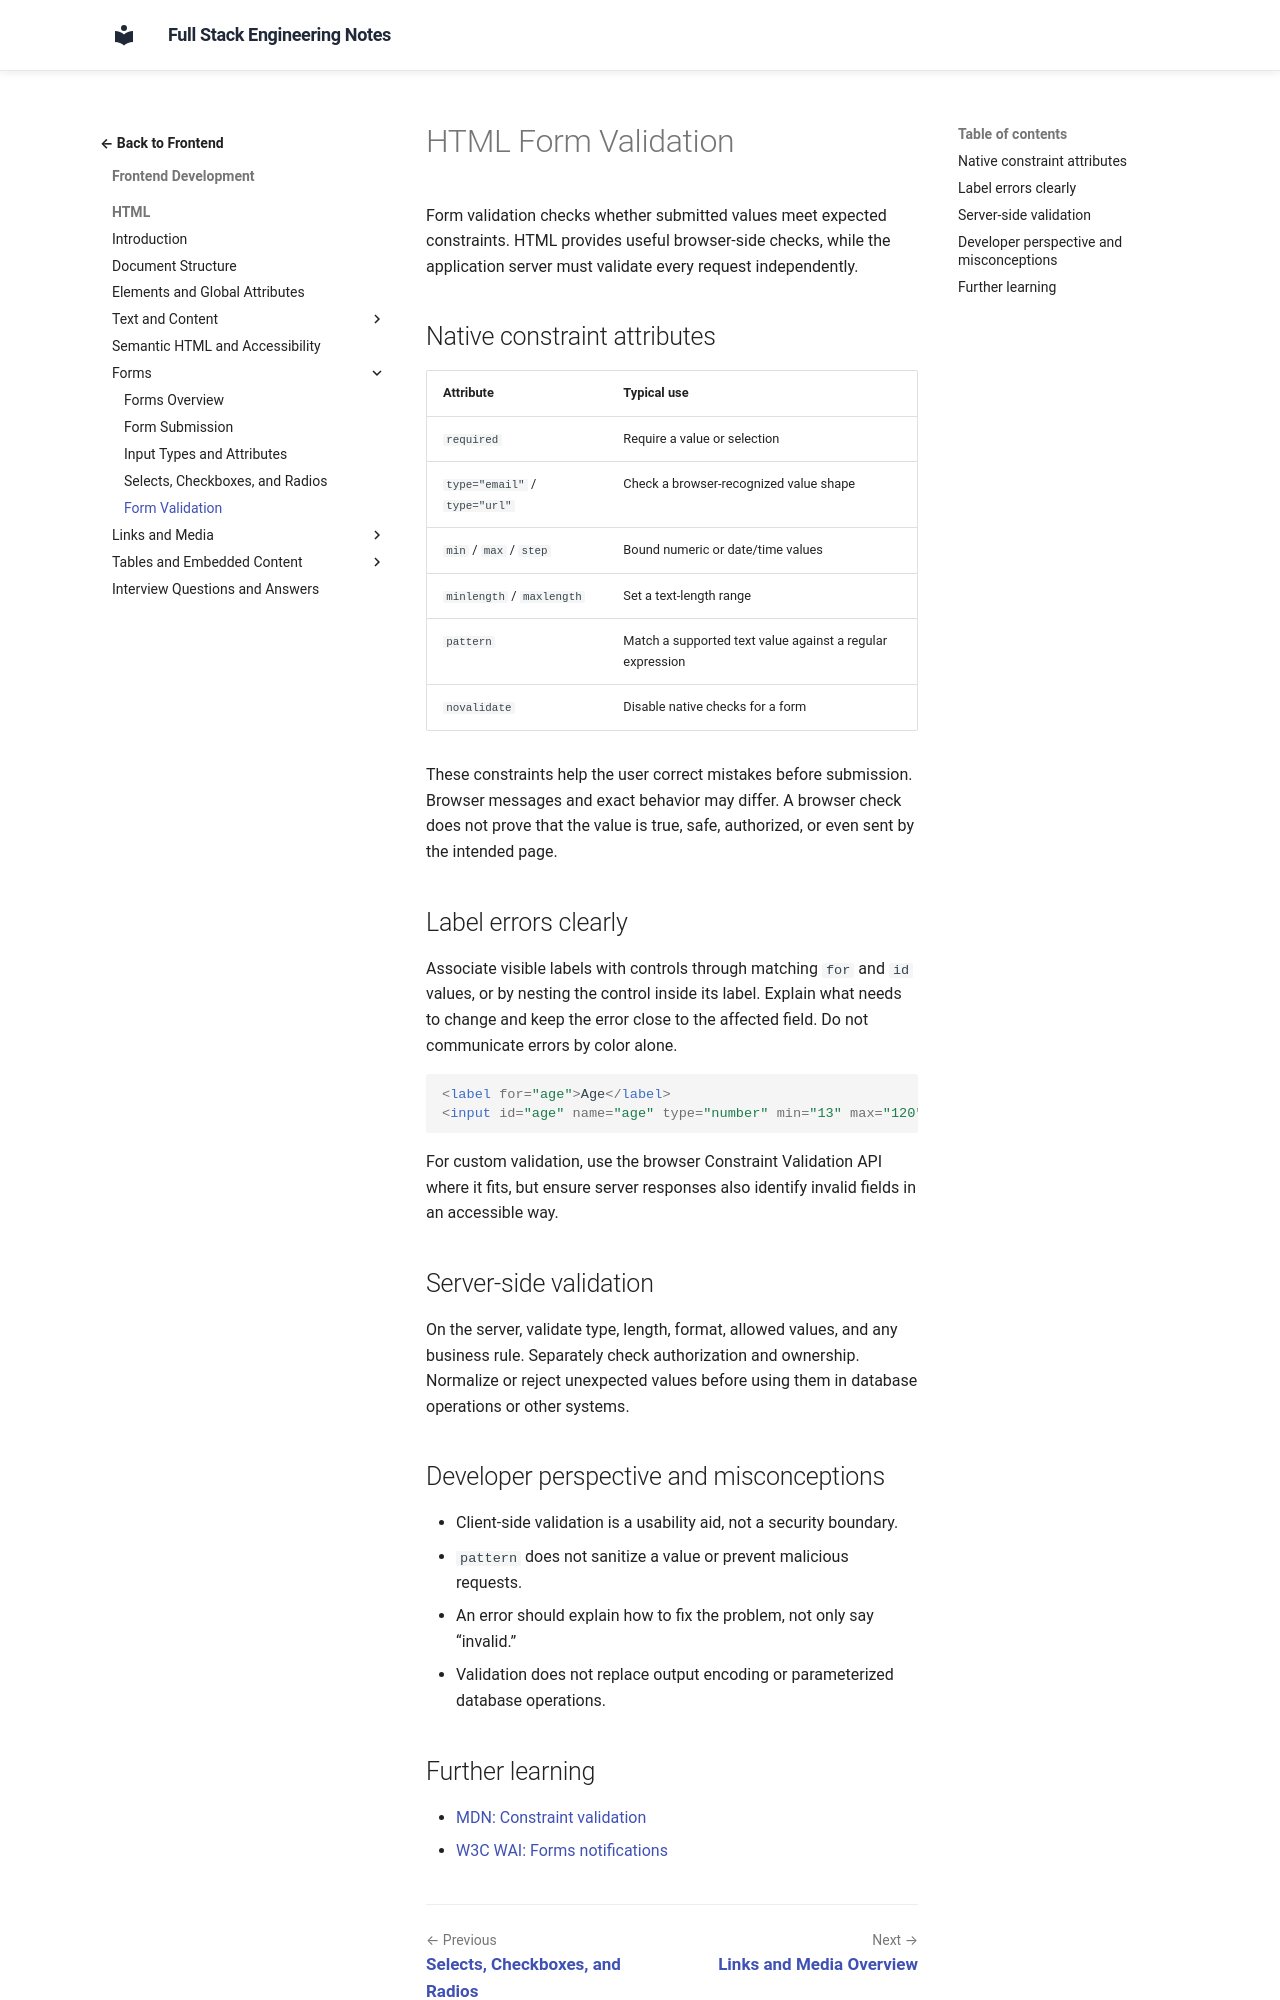

repository: murthy-satti/fullstack-notes · page: 02-frontend-development/html/form-validation/index.html · generator: mkdocs

# HTML Form Validation

Form validation checks whether submitted values meet expected constraints.
HTML provides useful browser-side checks, while the application server must
validate every request independently.

## Native constraint attributes

| Attribute | Typical use |
|---|---|
| `required` | Require a value or selection |
| `type="email"` / `type="url"` | Check a browser-recognized value shape |
| `min` / `max` / `step` | Bound numeric or date/time values |
| `minlength` / `maxlength` | Set a text-length range |
| `pattern` | Match a supported text value against a regular expression |
| `novalidate` | Disable native checks for a form |

These constraints help the user correct mistakes before submission. Browser
messages and exact behavior may differ. A browser check does not prove that
the value is true, safe, authorized, or even sent by the intended page.

## Label errors clearly

Associate visible labels with controls through matching `for` and `id`
values, or by nesting the control inside its label. Explain what needs to
change and keep the error close to the affected field. Do not communicate
errors by color alone.

```html
<label for="age">Age</label>
<input id="age" name="age" type="number" min="13" max="120" required>
```

For custom validation, use the browser Constraint Validation API where it
fits, but ensure server responses also identify invalid fields in an
accessible way.

## Server-side validation

On the server, validate type, length, format, allowed values, and any
business rule. Separately check authorization and ownership. Normalize or
reject unexpected values before using them in database operations or other
systems.

## Developer perspective and misconceptions

- Client-side validation is a usability aid, not a security boundary.
- `pattern` does not sanitize a value or prevent malicious requests.
- An error should explain how to fix the problem, not only say “invalid.”
- Validation does not replace output encoding or parameterized database
  operations.
